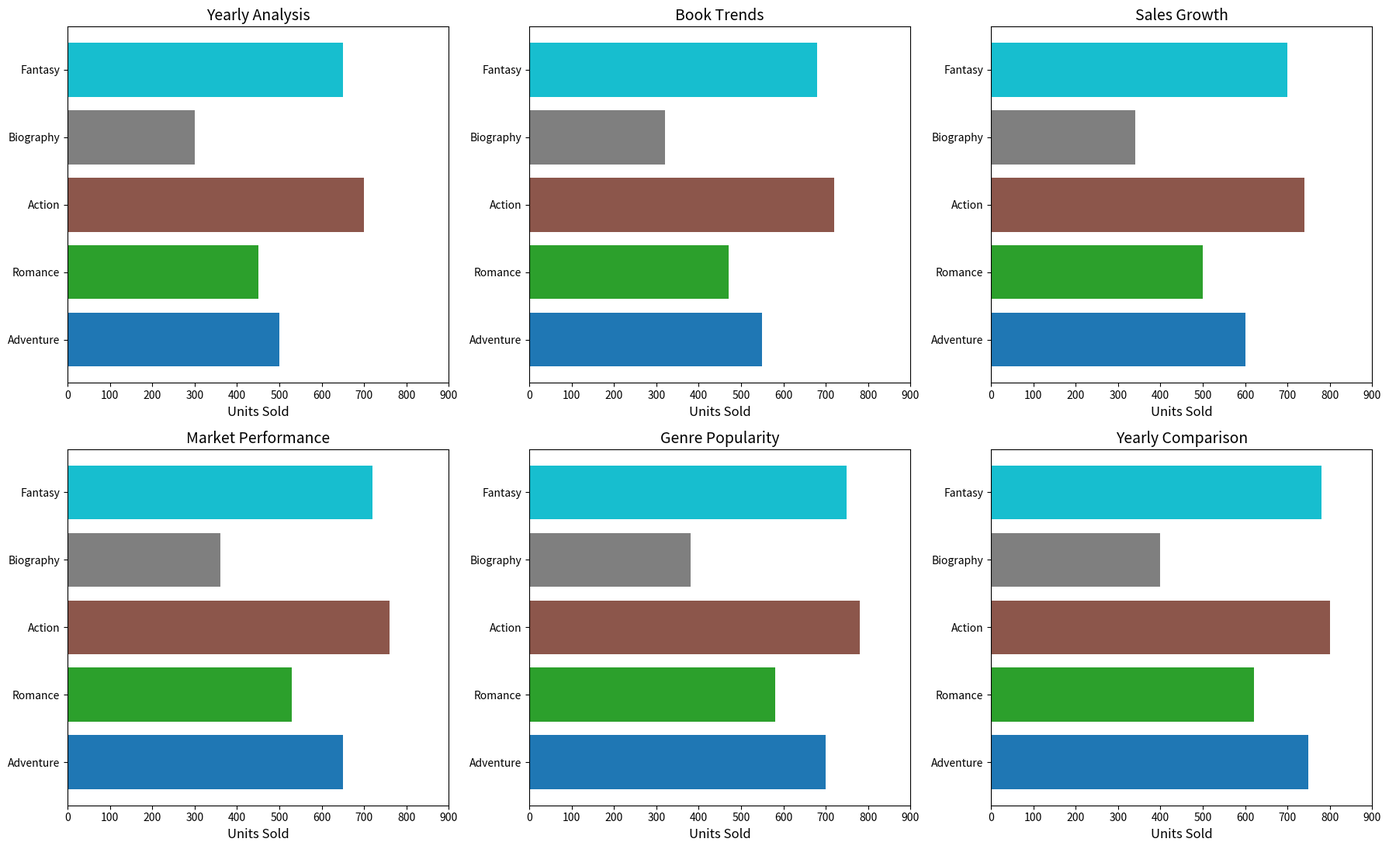

This figure's Python source:
import matplotlib.pyplot as plt
import numpy as np

# Updated genres with some modifications
genres = ['Adventure', 'Romance', 'Action', 'Biography', 'Fantasy']
years = [2015, 2016, 2017, 2018, 2019, 2020]

# Corresponding updates in the sales data for the changed genre names
sales_data = {
    'Adventure': [500, 550, 600, 650, 700, 750],
    'Romance': [450, 470, 500, 530, 580, 620],
    'Action': [700, 720, 740, 760, 780, 800],
    'Biography': [300, 320, 340, 360, 380, 400],
    'Fantasy': [650, 680, 700, 720, 750, 780]
}

color_map = plt.cm.get_cmap('tab10', len(genres))

fig, ax = plt.subplots(nrows=2, ncols=3, figsize=(18, 12))
ax = ax.flatten()

custom_titles = ['Yearly Analysis', 'Book Trends', 'Sales Growth', 'Market Performance', 'Genre Popularity', 'Yearly Comparison']

for i, year in enumerate(years):
    bars = ax[i].barh(genres, [sales_data[genre][i] for genre in genres], color=[color_map(j) for j in range(len(genres))])
    ax[i].set_xlim(0, max(max(sales) for sales in sales_data.values()) + 100)
    ax[i].set_xlabel("Units Sold", fontsize=12)  # Changed axis label text
    ax[i].set_title(custom_titles[i], fontsize=14)  # Set individual titles for each subplot

plt.tight_layout(rect=[0, 0.03, 1, 0.95])

plt.show()
